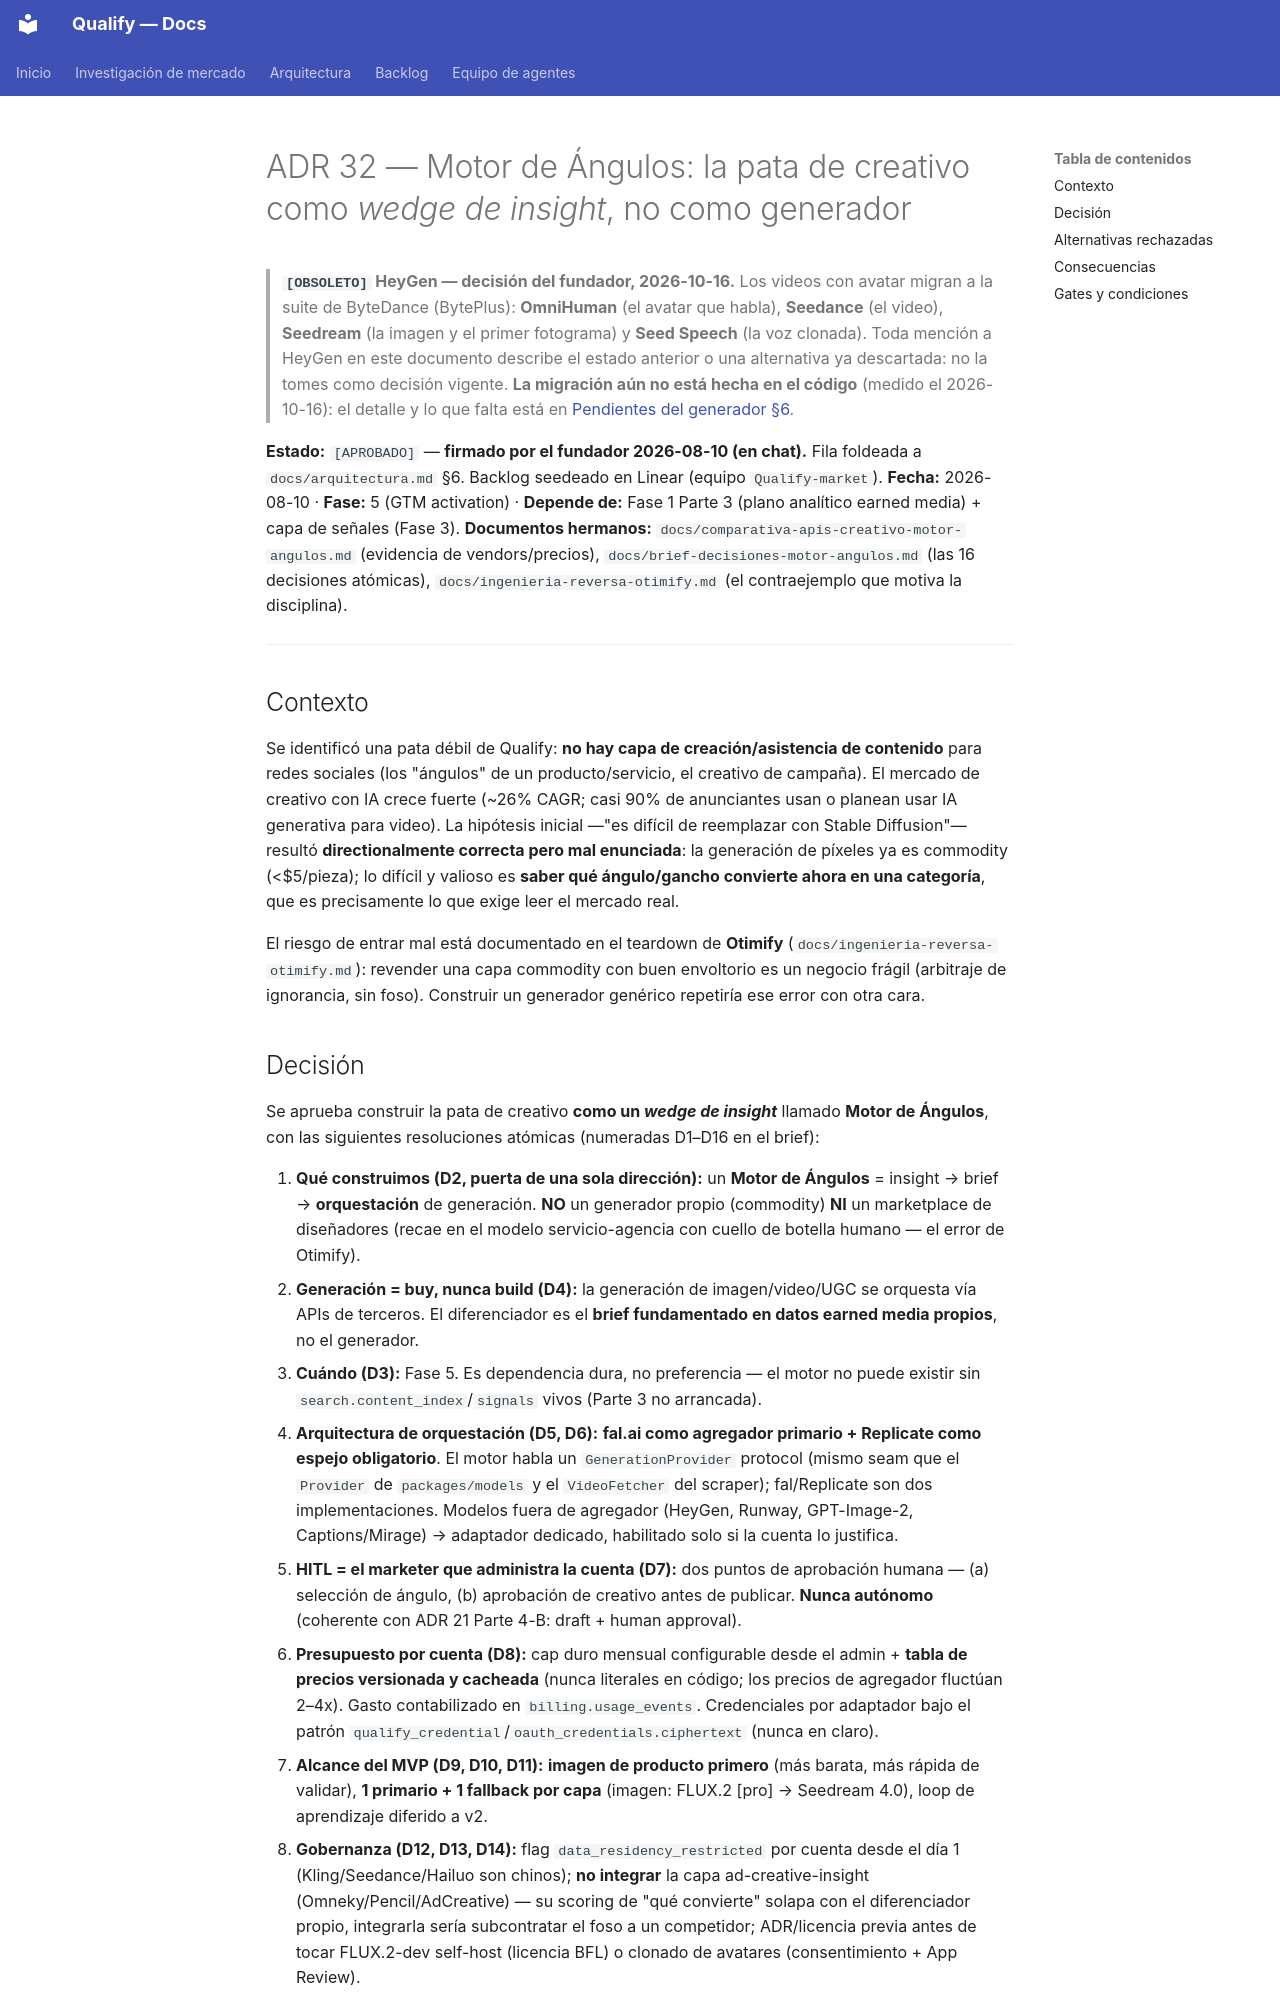

repository: AttitudeFactory/Qualify · page: adr-32-motor-angulos-creativo/index.html · generator: mkdocs

# ADR 32 — Motor de Ángulos: la pata de creativo como *wedge de insight*, no como generador

> **`[OBSOLETO]` HeyGen — decisión del fundador, 2026-10-16.** Los videos con avatar migran a la suite de ByteDance (BytePlus): **OmniHuman** (el avatar que habla), **Seedance** (el video), **Seedream** (la imagen y el primer fotograma) y **Seed Speech** (la voz clonada). Toda mención a HeyGen en este documento describe el estado anterior o una alternativa ya descartada: no la tomes como decisión vigente. **La migración aún no está hecha en el código** (medido el 2026-10-16): el detalle y lo que falta está en [Pendientes del generador §6](pendientes-generador-contenido.md).

**Estado:** `[APROBADO]` — **firmado por el fundador 2026-08-10 (en chat).** Fila foldeada a `docs/arquitectura.md` §6. Backlog seedeado en Linear (equipo `Qualify-market`).
**Fecha:** 2026-08-10 · **Fase:** 5 (GTM activation) · **Depende de:** Fase 1 Parte 3 (plano analítico earned media) + capa de señales (Fase 3).
**Documentos hermanos:** `docs/comparativa-apis-creativo-motor-angulos.md` (evidencia de vendors/precios), `docs/brief-decisiones-motor-angulos.md` (las 16 decisiones atómicas), `docs/ingenieria-reversa-otimify.md` (el contraejemplo que motiva la disciplina).

---

## Contexto

Se identificó una pata débil de Qualify: **no hay capa de creación/asistencia de contenido** para redes sociales (los "ángulos" de un producto/servicio, el creativo de campaña). El mercado de creativo con IA crece fuerte (~26% CAGR; casi 90% de anunciantes usan o planean usar IA generativa para video). La hipótesis inicial —"es difícil de reemplazar con Stable Diffusion"— resultó **directionalmente correcta pero mal enunciada**: la generación de píxeles ya es commodity (<$5/pieza); lo difícil y valioso es **saber qué ángulo/gancho convierte ahora en una categoría**, que es precisamente lo que exige leer el mercado real.

El riesgo de entrar mal está documentado en el teardown de **Otimify** (`docs/ingenieria-reversa-otimify.md`): revender una capa commodity con buen envoltorio es un negocio frágil (arbitraje de ignorancia, sin foso). Construir un generador genérico repetiría ese error con otra cara.
